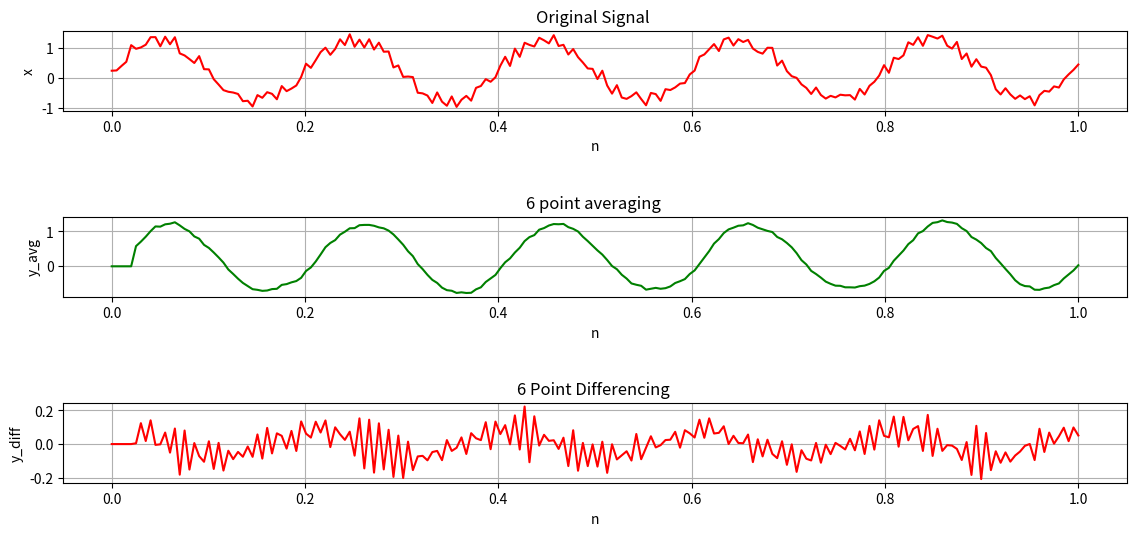

Here is the Python script that generated this plot:
#  Filter realization using 6-point averaging, 6-point differencing equations.
import numpy as np 
import matplotlib.pyplot as plt 

n = np.linspace(0,1,200)
x = np.sin(2*np.pi * 5 * n) + 0.5*np.random.rand(len(n))

# x = np.sin(2*np.pi*5*n) + 0.5*np.random.rand(len(n))

# 6 point averaging 
def avg_filter(x):
    y = np.zeros_like(x)
    for i in range(5, len(x)):
        y[i] = (x[i] + x[i-1] + x[i-2] + x[i-3] + x[i-4] + x[i-5])/6
    return y

# 6 point differencing
def diff_filter(x):
    y = np.zeros_like(x)
    for i in range(5, len(x)):
        y[i] = (x[i] - x[i-1] + x[i-2] - x[i-3] + x[i-4] - x[i-5])/6
    return y
        
y_avg = avg_filter(x)
y_diff = diff_filter(x)

plt.figure(figsize=(12,6))

plt.subplot(3,1,1)
plt.plot(n,x,color = 'red')
plt.title('Original Signal ')
plt.xlabel('n')
plt.ylabel('x')
plt.grid(True)
plt.tight_layout(pad = 3)

plt.subplot(3,1,2)
plt.plot(n,y_avg,color = 'green')
plt.title('6 point averaging ')
plt.xlabel('n')
plt.ylabel('y_avg')
plt.grid(True)
plt.tight_layout(pad = 3)

plt.subplot(3,1,3)
plt.plot(n,y_diff, color='red')
plt.title('6 Point Differencing ')
plt.xlabel('n')
plt.ylabel('y_diff')
plt.grid(True)
plt.tight_layout(pad = 3)

plt.show()